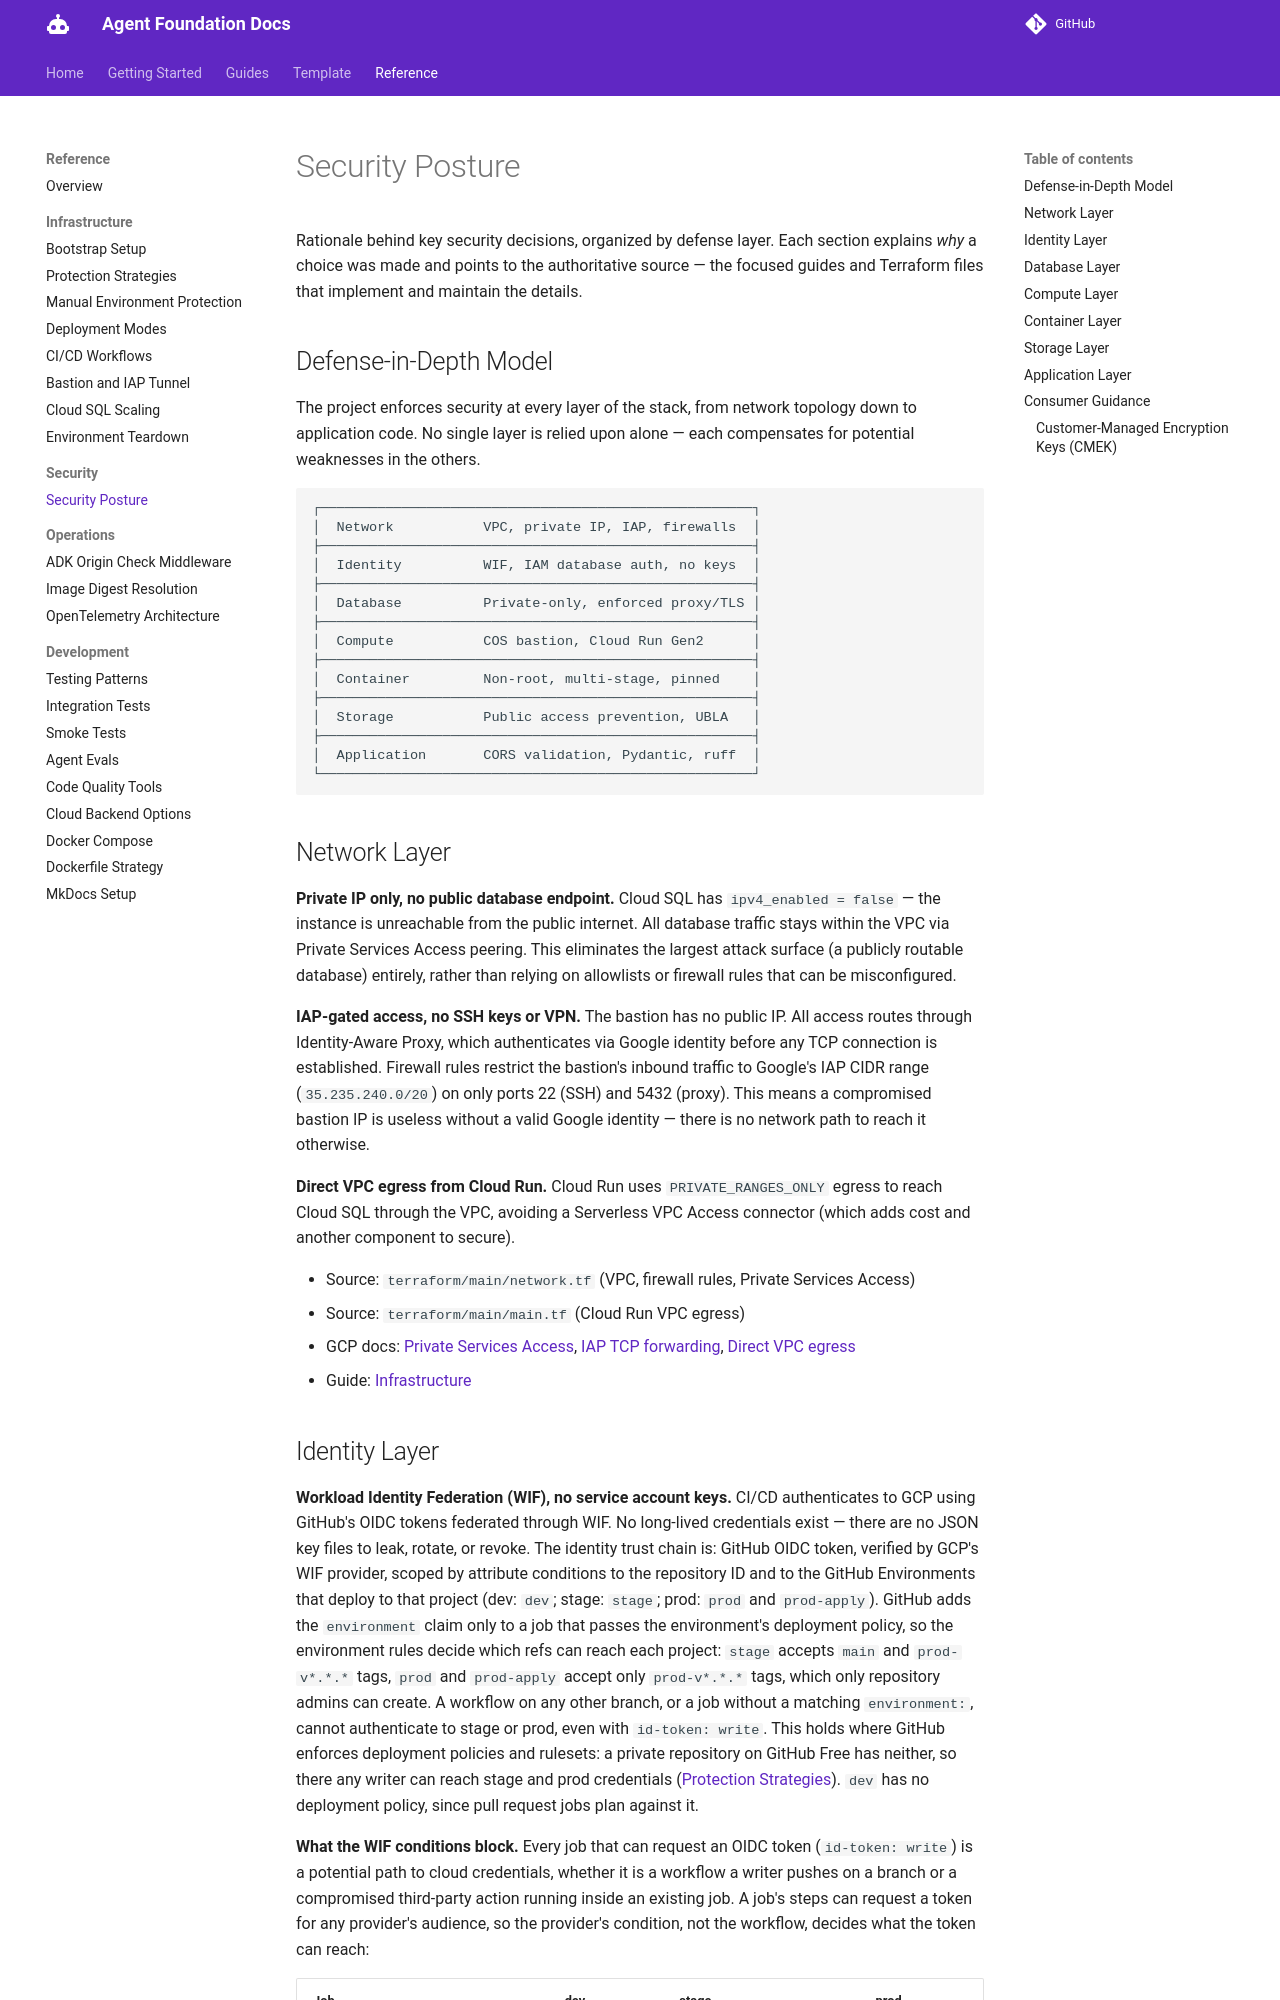

repository: doughayden/agent-foundation · page: references/security-posture/index.html · generator: mkdocs

# Security Posture

Rationale behind key security decisions, organized by defense layer. Each section explains *why* a choice was made and points to the authoritative source — the focused guides and Terraform files that implement and maintain the details.

## Defense-in-Depth Model

The project enforces security at every layer of the stack, from network topology down to application code. No single layer is relied upon alone — each compensates for potential weaknesses in the others.

```text
┌─────────────────────────────────────────────────────┐
│  Network           VPC, private IP, IAP, firewalls  │
├─────────────────────────────────────────────────────┤
│  Identity          WIF, IAM database auth, no keys  │
├─────────────────────────────────────────────────────┤
│  Database          Private-only, enforced proxy/TLS │
├─────────────────────────────────────────────────────┤
│  Compute           COS bastion, Cloud Run Gen2      │
├─────────────────────────────────────────────────────┤
│  Container         Non-root, multi-stage, pinned    │
├─────────────────────────────────────────────────────┤
│  Storage           Public access prevention, UBLA   │
├─────────────────────────────────────────────────────┤
│  Application       CORS validation, Pydantic, ruff  │
└─────────────────────────────────────────────────────┘
```

## Network Layer

**Private IP only, no public database endpoint.** Cloud SQL has `ipv4_enabled = false` — the instance is unreachable from the public internet. All database traffic stays within the VPC via Private Services Access peering. This eliminates the largest attack surface (a publicly routable database) entirely, rather than relying on allowlists or firewall rules that can be misconfigured.

**IAP-gated access, no SSH keys or VPN.** The bastion has no public IP. All access routes through Identity-Aware Proxy, which authenticates via Google identity before any TCP connection is established. Firewall rules restrict the bastion's inbound traffic to Google's IAP CIDR range (`35.235.240.0/20`) on only ports 22 (SSH) and 5432 (proxy). This means a compromised bastion IP is useless without a valid Google identity — there is no network path to reach it otherwise.

**Direct VPC egress from Cloud Run.** Cloud Run uses `PRIVATE_RANGES_ONLY` egress to reach Cloud SQL through the VPC, avoiding a Serverless VPC Access connector (which adds cost and another component to secure).

- Source: `terraform/main/network.tf` (VPC, firewall rules, Private Services Access)
- Source: `terraform/main/main.tf` (Cloud Run VPC egress)
- GCP docs: [Private Services Access](https://cloud.google.com/sql/docs/postgres/configure-private-services-access), [IAP TCP forwarding](https://cloud.google.com/iap/docs/using-tcp-forwarding), [Direct VPC egress](https://cloud.google.com/run/docs/configuring/vpc-direct-vpc)
- Guide: [Infrastructure](../infrastructure.md)
